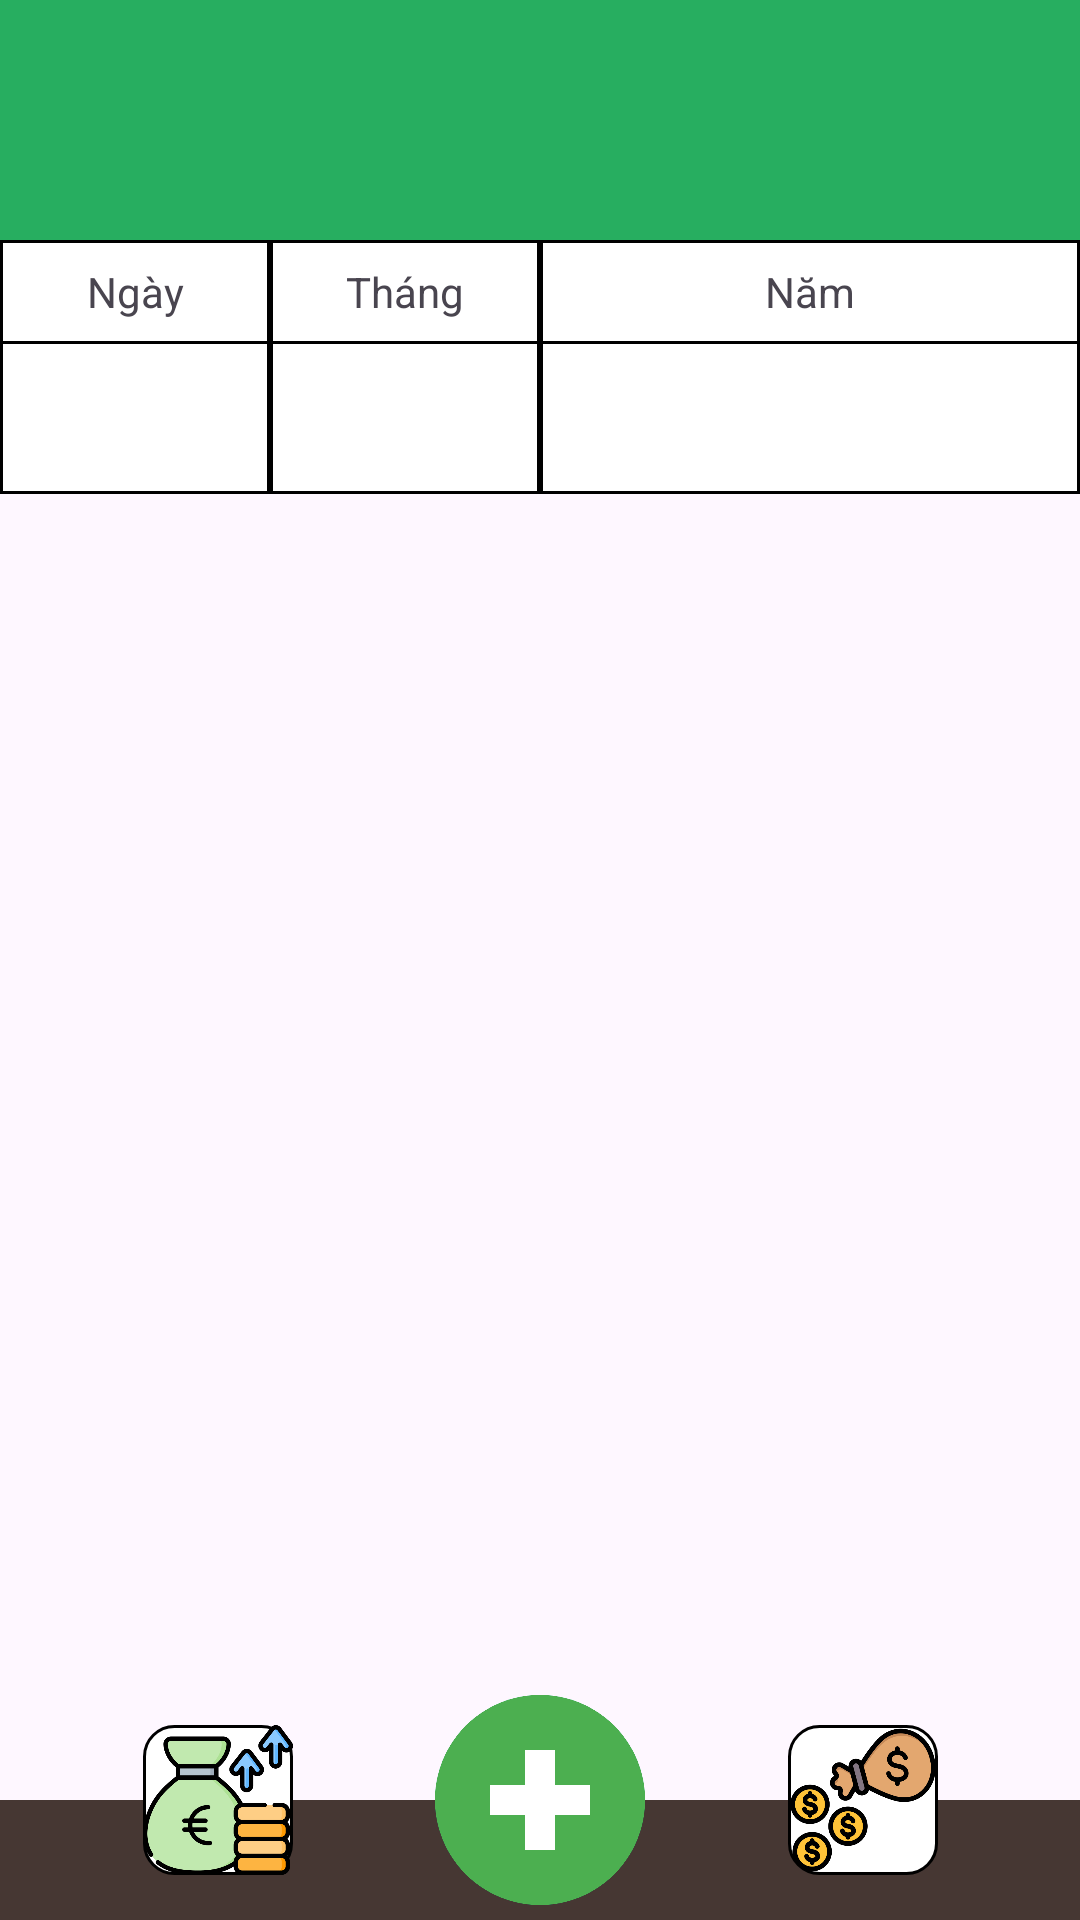

Produce the Android XML layout that renders to this screen, including the resource entries it uses.
<!-- AndroidManifest.xml: application theme Theme.Quan_Ly_Chi_Tieu -->
<!-- res/layout/entrance_activity.xml -->
<?xml version="1.0" encoding="utf-8"?>
<LinearLayout
    xmlns:android="http://schemas.android.com/apk/res/android"
    xmlns:app="http://schemas.android.com/apk/res-auto"
    android:layout_width="match_parent"
    android:layout_height="match_parent"
    android:orientation="vertical">
    <TextView
        android:id="@+id/idTextViewTotalMoney"
        android:layout_width="match_parent"
        android:layout_height="0dp"

        android:gravity="center"
        android:layout_weight="1"
        android:textSize="30sp"
        android:fontFamily="sans-serif-black"
        android:background="@color/green"/>
    <LinearLayout
        android:layout_width="match_parent"
        android:layout_height="0dp"
        android:layout_weight="6"
        android:orientation="vertical"
        >
        <LinearLayout
            android:layout_width="match_parent"
            android:layout_height="0dp"
            android:layout_weight="1.5"
            android:orientation="horizontal"

            >
            <LinearLayout
                android:layout_width="0dp"
                android:layout_height="match_parent"
                android:layout_weight="1"
                android:orientation="vertical"
                android:background="@drawable/bordered_rectangle"
                >
                <TextView
                    android:layout_width="match_parent"
                    android:layout_height="0dp"
                    android:text="Ngày"
                    android:gravity="center"
                    android:layout_weight="1"
                    android:background="@drawable/bordered_rectangle"
                    />
                <EditText

                    android:inputType="number"
                    android:id="@+id/idEditTxt_day"
                    android:layout_width="match_parent"
                    android:layout_height="50dp"
                    android:gravity="center"

                    android:background="@drawable/edit_text_no_underline"
                    />


            </LinearLayout>
            <LinearLayout
                android:layout_width="0dp"
                android:layout_height="match_parent"
                android:layout_weight="1"
                android:orientation="vertical"
                android:background="@drawable/bordered_rectangle"

                >
                <TextView
                    android:layout_width="match_parent"
                    android:layout_height="0dp"
                    android:text="Tháng"
                    android:gravity="center"
                    android:layout_weight="1"
                    android:background="@drawable/bordered_rectangle"
                    />
                <EditText

                    android:inputType="number"
                    android:id="@+id/idEditTxt_month"
                    android:layout_width="match_parent"
                    android:layout_height="50dp"
                    android:gravity="center"

                    android:background="@drawable/edit_text_no_underline"
                    />


            </LinearLayout>
            <LinearLayout
                android:layout_width="0dp"
                android:layout_height="match_parent"
                android:layout_weight="2"
                android:orientation="vertical"
                android:background="@drawable/bordered_rectangle"
                >
                <TextView
                    android:layout_width="match_parent"
                    android:layout_height="0dp"
                    android:text="Năm"
                    android:gravity="center"
                    android:layout_weight="1"
                    android:background="@drawable/bordered_rectangle"
                    />
                <EditText

                    android:inputType="number"

                    android:id="@+id/idEditTxt_year"
                    android:layout_width="match_parent"
                    android:layout_height="50dp"
                    android:gravity="center"

                    android:background="@drawable/edit_text_no_underline"
                    />


            </LinearLayout>

        </LinearLayout>
        
        <LinearLayout
            android:layout_width="match_parent"
            android:layout_height="0dp"
            android:layout_weight="7"
            android:orientation="vertical"
            >


        </LinearLayout>

    </LinearLayout>
    <androidx.constraintlayout.widget.ConstraintLayout
        android:layout_width="match_parent"
        android:layout_height="0dp"
        android:layout_weight="1">

        <TextView
            android:id="@+id/upper"
            android:layout_width="match_parent"
            android:layout_height="0dp"

            app:layout_constraintVertical_weight="1"

            app:layout_constraintEnd_toEndOf="parent"
            app:layout_constraintStart_toStartOf="parent"
            app:layout_constraintTop_toTopOf="parent"
            app:layout_constraintBottom_toTopOf="@id/down"
            app:layout_constraintVertical_chainStyle="packed"
            />

        <TextView
            android:id="@+id/down"
            android:layout_width="match_parent"
            android:layout_height="0dp"

            app:layout_constraintVertical_weight="1"
            android:background="@color/down"
            app:layout_constraintBottom_toBottomOf="parent"
            app:layout_constraintEnd_toEndOf="parent"
            app:layout_constraintStart_toStartOf="parent"
            app:layout_constraintTop_toBottomOf="@id/upper"/>
        <ImageButton
            android:id="@+id/imgbtn_newReceipt"
            android:layout_width="70dp"
            android:layout_height="70dp"
            android:scaleType="centerInside"

            android:background="@drawable/round_btn"
            android:src="@mipmap/plus"
            app:layout_constraintBottom_toBottomOf="parent"
            app:layout_constraintEnd_toEndOf="parent"
            app:layout_constraintStart_toStartOf="parent"
            app:layout_constraintTop_toTopOf="parent" />
        <ImageButton
            android:id="@+id/imgbtn_Income"
            android:layout_width="50dp"
            android:layout_height="50dp"
            android:scaleType="centerInside"

            android:background="@drawable/curved_edge_rectangle"
            android:src="@drawable/income"

            app:layout_constraintStart_toStartOf="parent"
            app:layout_constraintEnd_toStartOf="@id/imgbtn_newReceipt"
            app:layout_constraintTop_toTopOf="parent"
            app:layout_constraintBottom_toBottomOf="parent"/>
        <ImageButton
            android:id="@+id/imgbtn_Expense"
            android:layout_width="50dp"
            android:layout_height="50dp"
            android:scaleType="centerInside"

            android:background="@drawable/curved_edge_rectangle"
            android:src="@drawable/expense"

            app:layout_constraintStart_toEndOf="@id/imgbtn_newReceipt"
            app:layout_constraintEnd_toEndOf="parent"
            app:layout_constraintTop_toTopOf="parent"
            app:layout_constraintBottom_toBottomOf="parent"/>
    </androidx.constraintlayout.widget.ConstraintLayout>
</LinearLayout>
<!-- resources referenced by this layout -->
<resources>
  <color name="down">#463733</color>
  <color name="green">#27AE60</color>
  <!-- drawable bordered_rectangle (drawable) -->
  <?xml version="1.0" encoding="utf-8"?>
  <shape xmlns:android="http://schemas.android.com/apk/res/android"
      android:shape="rectangle">
      <corners android:radius="0dp"/> 
      <stroke
          android:width="1dp"
      android:color="@color/black"/> 
      <solid android:color="@color/white"/> 
  </shape>
  <!-- drawable curved_edge_rectangle (drawable) -->
  <?xml version="1.0" encoding="utf-8"?>
  <shape xmlns:android="http://schemas.android.com/apk/res/android"
      android:shape="rectangle">
      <corners android:radius="10dp"/> 
      <stroke
          android:width="1dp"
          android:color="@color/black"/> 
      <solid android:color="@color/white"/> 
  </shape>
  <!-- drawable expense: png bitmap (drawable, 34675 bytes) -->
  <!-- drawable income: png bitmap (drawable, 30133 bytes) -->
  <!-- drawable round_btn (drawable) -->
  <?xml version="1.0" encoding="utf-8"?>
  <shape xmlns:android="http://schemas.android.com/apk/res/android"
      android:shape="rectangle">
      <corners android:radius="360dp"/> 
      <solid android:color="@color/green"/> 
  </shape>
  <!-- mipmap plus: png bitmap (mipmap-xhdpi, 79701 bytes) -->
  <style name="Theme.Quan_Ly_Chi_Tieu" parent="Base.Theme.Quan_Ly_Chi_Tieu" />
  <color name="black">#FF000000</color>
  <color name="white">#FFFFFFFF</color>
  <style name="Base.Theme.Quan_Ly_Chi_Tieu" parent="Theme.Material3.DayNight.NoActionBar">
          
          
      </style>
</resources>
